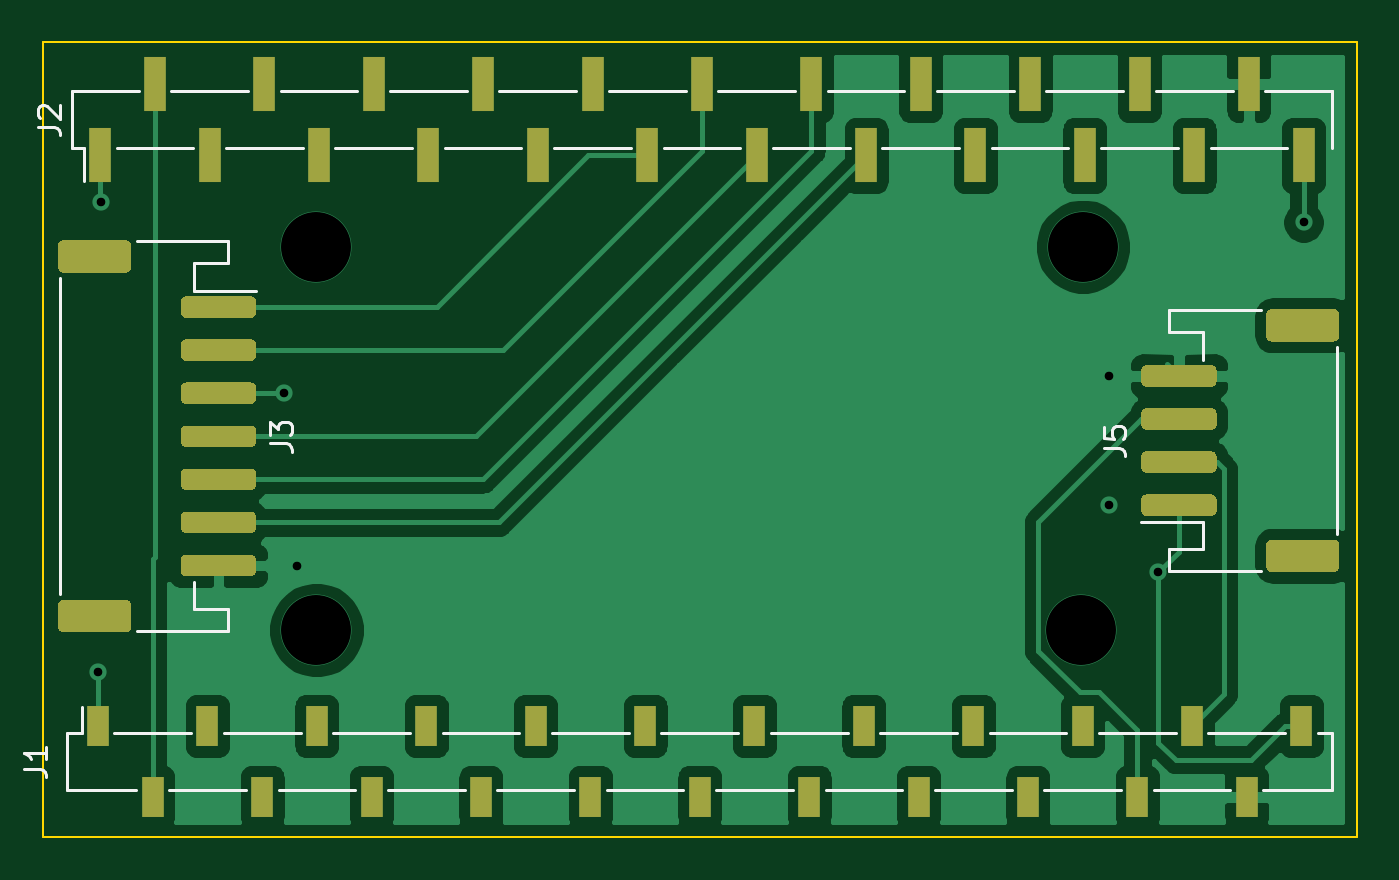
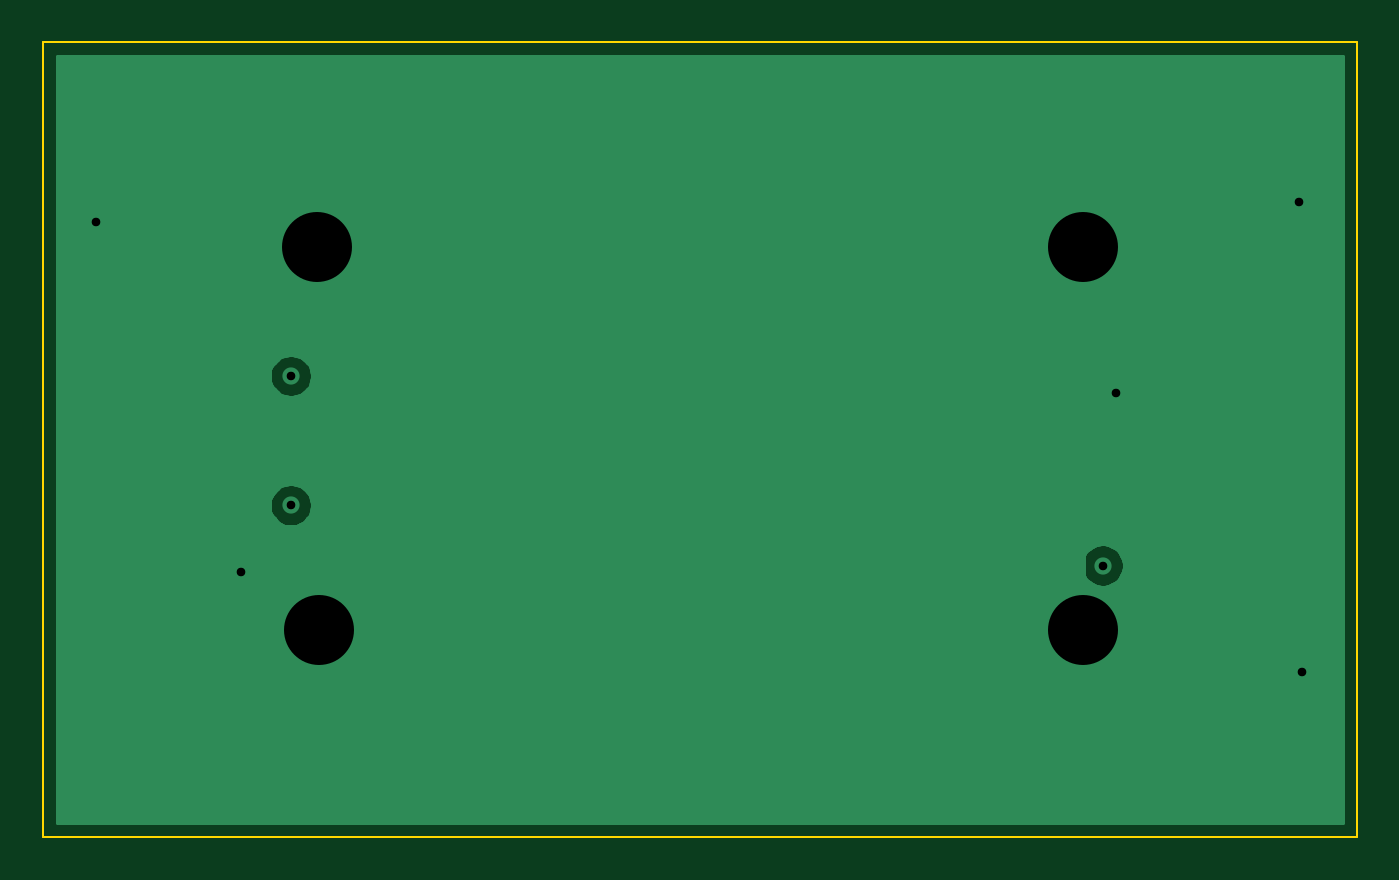
Circuit board: 11 layer files. Board 61.0 x 36.9 mm.
- bottom_copper: ultrasonic-Bottom_Cu.gbr (19051 bytes)
- bottom_mask: ultrasonic-Bottom_Mask.gbr (480 bytes)
- paste: ultrasonic-Bottom_Paste.gbr (475 bytes)
- bottom_silk: ultrasonic-Bottom_Silk.gbr (476 bytes)
- outline: ultrasonic-EdgeCuts.gbr (705 bytes)
- drill: ultrasonic-NPTH.drl (308 bytes)
- drill: ultrasonic-PTH.drl (490 bytes)
- top_copper: ultrasonic-Top_Cu.gbr (76888 bytes)
- top_mask: ultrasonic-Top_Mask.gbr (6873 bytes)
- paste: ultrasonic-Top_Paste.gbr (6868 bytes)
- top_silk: ultrasonic-Top_Silk.gbr (6200 bytes)

=== bottom_copper: ultrasonic-Bottom_Cu.gbr (19051 bytes, source omitted) ===
=== bottom_mask: ultrasonic-Bottom_Mask.gbr ===
%TF.GenerationSoftware,KiCad,Pcbnew,(5.1.10-1-10_14)*%
%TF.CreationDate,2021-06-10T15:38:12+08:00*%
%TF.ProjectId,ultrasonic,756c7472-6173-46f6-9e69-632e6b696361,rev?*%
%TF.SameCoordinates,Original*%
%TF.FileFunction,Soldermask,Bot*%
%TF.FilePolarity,Negative*%
%FSLAX46Y46*%
G04 Gerber Fmt 4.6, Leading zero omitted, Abs format (unit mm)*
G04 Created by KiCad (PCBNEW (5.1.10-1-10_14)) date 2021-06-10 15:38:12*
%MOMM*%
%LPD*%
G01*
G04 APERTURE LIST*
G04 APERTURE END LIST*
M02*

=== paste: ultrasonic-Bottom_Paste.gbr ===
%TF.GenerationSoftware,KiCad,Pcbnew,(5.1.10-1-10_14)*%
%TF.CreationDate,2021-06-10T15:38:12+08:00*%
%TF.ProjectId,ultrasonic,756c7472-6173-46f6-9e69-632e6b696361,rev?*%
%TF.SameCoordinates,Original*%
%TF.FileFunction,Paste,Bot*%
%TF.FilePolarity,Positive*%
%FSLAX46Y46*%
G04 Gerber Fmt 4.6, Leading zero omitted, Abs format (unit mm)*
G04 Created by KiCad (PCBNEW (5.1.10-1-10_14)) date 2021-06-10 15:38:12*
%MOMM*%
%LPD*%
G01*
G04 APERTURE LIST*
G04 APERTURE END LIST*
M02*

=== bottom_silk: ultrasonic-Bottom_Silk.gbr ===
%TF.GenerationSoftware,KiCad,Pcbnew,(5.1.10-1-10_14)*%
%TF.CreationDate,2021-06-10T15:38:12+08:00*%
%TF.ProjectId,ultrasonic,756c7472-6173-46f6-9e69-632e6b696361,rev?*%
%TF.SameCoordinates,Original*%
%TF.FileFunction,Legend,Bot*%
%TF.FilePolarity,Positive*%
%FSLAX46Y46*%
G04 Gerber Fmt 4.6, Leading zero omitted, Abs format (unit mm)*
G04 Created by KiCad (PCBNEW (5.1.10-1-10_14)) date 2021-06-10 15:38:12*
%MOMM*%
%LPD*%
G01*
G04 APERTURE LIST*
G04 APERTURE END LIST*
M02*

=== outline: ultrasonic-EdgeCuts.gbr ===
%TF.GenerationSoftware,KiCad,Pcbnew,(5.1.10-1-10_14)*%
%TF.CreationDate,2021-06-10T15:38:12+08:00*%
%TF.ProjectId,ultrasonic,756c7472-6173-46f6-9e69-632e6b696361,rev?*%
%TF.SameCoordinates,Original*%
%TF.FileFunction,Profile,NP*%
%FSLAX46Y46*%
G04 Gerber Fmt 4.6, Leading zero omitted, Abs format (unit mm)*
G04 Created by KiCad (PCBNEW (5.1.10-1-10_14)) date 2021-06-10 15:38:12*
%MOMM*%
%LPD*%
G01*
G04 APERTURE LIST*
%TA.AperFunction,Profile*%
%ADD10C,0.100000*%
%TD*%
G04 APERTURE END LIST*
D10*
X111000000Y-93100000D02*
X111000000Y-130000000D01*
X50000000Y-130000000D02*
X50000000Y-93100000D01*
X111000000Y-93100000D02*
X50000000Y-93100000D01*
X50000000Y-130000000D02*
X111000000Y-130000000D01*
M02*

=== drill: ultrasonic-NPTH.drl ===
M48
; DRILL file {KiCad (5.1.10-1-10_14)} date Thursday, June 10, 2021 at 03:38:12 PM
; FORMAT={-:-/ absolute / metric / decimal}
; #@! TF.CreationDate,2021-06-10T15:38:12+08:00
; #@! TF.GenerationSoftware,Kicad,Pcbnew,(5.1.10-1-10_14)
; #@! TF.FileFunction,NonPlated,1,2,NPTH
FMAT,2
METRIC
%
G90
G05
T0
M30

=== drill: ultrasonic-PTH.drl ===
M48
; DRILL file {KiCad (5.1.10-1-10_14)} date Thursday, June 10, 2021 at 03:38:12 PM
; FORMAT={-:-/ absolute / metric / decimal}
; #@! TF.CreationDate,2021-06-10T15:38:12+08:00
; #@! TF.GenerationSoftware,Kicad,Pcbnew,(5.1.10-1-10_14)
; #@! TF.FileFunction,Plated,1,2,PTH
FMAT,2
METRIC
T1C0.400
T2C3.250
%
G90
G05
T1
X52.56Y-122.36
X52.7Y-100.5
X61.2Y-109.4
X61.8Y-117.4
X99.5Y-108.6
X99.5Y-114.6
X101.8Y-117.7
X108.54Y-101.46
T2
X62.7Y-102.6
X62.7Y-120.4
X98.2Y-120.4
X98.3Y-102.6
T0
M30

=== top_copper: ultrasonic-Top_Cu.gbr (76888 bytes, source omitted) ===
=== top_mask: ultrasonic-Top_Mask.gbr (6873 bytes, source omitted) ===
=== paste: ultrasonic-Top_Paste.gbr (6868 bytes, source omitted) ===
=== top_silk: ultrasonic-Top_Silk.gbr ===
%TF.GenerationSoftware,KiCad,Pcbnew,(5.1.10-1-10_14)*%
%TF.CreationDate,2021-06-10T15:38:12+08:00*%
%TF.ProjectId,ultrasonic,756c7472-6173-46f6-9e69-632e6b696361,rev?*%
%TF.SameCoordinates,Original*%
%TF.FileFunction,Legend,Top*%
%TF.FilePolarity,Positive*%
%FSLAX46Y46*%
G04 Gerber Fmt 4.6, Leading zero omitted, Abs format (unit mm)*
G04 Created by KiCad (PCBNEW (5.1.10-1-10_14)) date 2021-06-10 15:38:12*
%MOMM*%
%LPD*%
G01*
G04 APERTURE LIST*
%ADD10C,0.120000*%
%ADD11C,0.150000*%
G04 APERTURE END LIST*
D10*
%TO.C,J1*%
X51130000Y-127830000D02*
X51130000Y-125170000D01*
X51130000Y-125170000D02*
X51800000Y-125170000D01*
X53320000Y-125170000D02*
X56880000Y-125170000D01*
X58400000Y-125170000D02*
X61960000Y-125170000D01*
X63480000Y-125170000D02*
X67040000Y-125170000D01*
X68560000Y-125170000D02*
X72120000Y-125170000D01*
X73640000Y-125170000D02*
X77200000Y-125170000D01*
X78720000Y-125170000D02*
X82280000Y-125170000D01*
X83800000Y-125170000D02*
X87360000Y-125170000D01*
X88880000Y-125170000D02*
X92440000Y-125170000D01*
X93960000Y-125170000D02*
X97520000Y-125170000D01*
X99040000Y-125170000D02*
X102600000Y-125170000D01*
X104120000Y-125170000D02*
X107680000Y-125170000D01*
X109200000Y-125170000D02*
X109870000Y-125170000D01*
X109870000Y-127830000D02*
X109870000Y-125170000D01*
X51130000Y-127830000D02*
X54340000Y-127830000D01*
X55860000Y-127830000D02*
X59420000Y-127830000D01*
X60940000Y-127830000D02*
X64500000Y-127830000D01*
X66020000Y-127830000D02*
X69580000Y-127830000D01*
X71100000Y-127830000D02*
X74660000Y-127830000D01*
X76180000Y-127830000D02*
X79740000Y-127830000D01*
X81260000Y-127830000D02*
X84820000Y-127830000D01*
X86340000Y-127830000D02*
X89900000Y-127830000D01*
X91420000Y-127830000D02*
X94980000Y-127830000D01*
X96500000Y-127830000D02*
X100060000Y-127830000D01*
X101580000Y-127830000D02*
X105140000Y-127830000D01*
X106660000Y-127830000D02*
X109870000Y-127830000D01*
X51800000Y-125170000D02*
X51800000Y-123960000D01*
%TO.C,J2*%
X51330000Y-98030000D02*
X51330000Y-95370000D01*
X109870000Y-98030000D02*
X109870000Y-95370000D01*
X51330000Y-95370000D02*
X54440000Y-95370000D01*
X51900000Y-98030000D02*
X51900000Y-99550000D01*
X51330000Y-98030000D02*
X51900000Y-98030000D01*
X109300000Y-95370000D02*
X109870000Y-95370000D01*
X55960000Y-95370000D02*
X59520000Y-95370000D01*
X61040000Y-95370000D02*
X64600000Y-95370000D01*
X66120000Y-95370000D02*
X69680000Y-95370000D01*
X71200000Y-95370000D02*
X74760000Y-95370000D01*
X76280000Y-95370000D02*
X79840000Y-95370000D01*
X81360000Y-95370000D02*
X84920000Y-95370000D01*
X86440000Y-95370000D02*
X90000000Y-95370000D01*
X91520000Y-95370000D02*
X95080000Y-95370000D01*
X96600000Y-95370000D02*
X100160000Y-95370000D01*
X101680000Y-95370000D02*
X105240000Y-95370000D01*
X106760000Y-95370000D02*
X109870000Y-95370000D01*
X53420000Y-98030000D02*
X56980000Y-98030000D01*
X58500000Y-98030000D02*
X62060000Y-98030000D01*
X63580000Y-98030000D02*
X67140000Y-98030000D01*
X68660000Y-98030000D02*
X72220000Y-98030000D01*
X73740000Y-98030000D02*
X77300000Y-98030000D01*
X78820000Y-98030000D02*
X82380000Y-98030000D01*
X83900000Y-98030000D02*
X87460000Y-98030000D01*
X88980000Y-98030000D02*
X92540000Y-98030000D01*
X94060000Y-98030000D02*
X97620000Y-98030000D01*
X99140000Y-98030000D02*
X102700000Y-98030000D01*
X104220000Y-98030000D02*
X107780000Y-98030000D01*
%TO.C,J5*%
X110110000Y-115940000D02*
X110110000Y-107260000D01*
X103890000Y-106560000D02*
X103890000Y-107840000D01*
X102290000Y-106560000D02*
X103890000Y-106560000D01*
X102290000Y-105540000D02*
X102290000Y-106560000D01*
X106540000Y-105540000D02*
X102290000Y-105540000D01*
X103890000Y-115360000D02*
X101000000Y-115360000D01*
X103890000Y-116640000D02*
X103890000Y-115360000D01*
X102290000Y-116640000D02*
X103890000Y-116640000D01*
X102290000Y-117660000D02*
X102290000Y-116640000D01*
X106540000Y-117660000D02*
X102290000Y-117660000D01*
%TO.C,J3*%
X50790000Y-104060000D02*
X50790000Y-118740000D01*
X57010000Y-119440000D02*
X57010000Y-118160000D01*
X58610000Y-119440000D02*
X57010000Y-119440000D01*
X58610000Y-120460000D02*
X58610000Y-119440000D01*
X54360000Y-120460000D02*
X58610000Y-120460000D01*
X57010000Y-104640000D02*
X59900000Y-104640000D01*
X57010000Y-103360000D02*
X57010000Y-104640000D01*
X58610000Y-103360000D02*
X57010000Y-103360000D01*
X58610000Y-102340000D02*
X58610000Y-103360000D01*
X54360000Y-102340000D02*
X58610000Y-102340000D01*
%TO.C,J1*%
D11*
X49142380Y-126833333D02*
X49856666Y-126833333D01*
X49999523Y-126880952D01*
X50094761Y-126976190D01*
X50142380Y-127119047D01*
X50142380Y-127214285D01*
X50142380Y-125833333D02*
X50142380Y-126404761D01*
X50142380Y-126119047D02*
X49142380Y-126119047D01*
X49285238Y-126214285D01*
X49380476Y-126309523D01*
X49428095Y-126404761D01*
%TO.C,J2*%
X49782380Y-97033333D02*
X50496666Y-97033333D01*
X50639523Y-97080952D01*
X50734761Y-97176190D01*
X50782380Y-97319047D01*
X50782380Y-97414285D01*
X49877619Y-96604761D02*
X49830000Y-96557142D01*
X49782380Y-96461904D01*
X49782380Y-96223809D01*
X49830000Y-96128571D01*
X49877619Y-96080952D01*
X49972857Y-96033333D01*
X50068095Y-96033333D01*
X50210952Y-96080952D01*
X50782380Y-96652380D01*
X50782380Y-96033333D01*
%TO.C,J5*%
X99252380Y-111933333D02*
X99966666Y-111933333D01*
X100109523Y-111980952D01*
X100204761Y-112076190D01*
X100252380Y-112219047D01*
X100252380Y-112314285D01*
X99252380Y-110980952D02*
X99252380Y-111457142D01*
X99728571Y-111504761D01*
X99680952Y-111457142D01*
X99633333Y-111361904D01*
X99633333Y-111123809D01*
X99680952Y-111028571D01*
X99728571Y-110980952D01*
X99823809Y-110933333D01*
X100061904Y-110933333D01*
X100157142Y-110980952D01*
X100204761Y-111028571D01*
X100252380Y-111123809D01*
X100252380Y-111361904D01*
X100204761Y-111457142D01*
X100157142Y-111504761D01*
%TO.C,J3*%
X60552380Y-111733333D02*
X61266666Y-111733333D01*
X61409523Y-111780952D01*
X61504761Y-111876190D01*
X61552380Y-112019047D01*
X61552380Y-112114285D01*
X60552380Y-111352380D02*
X60552380Y-110733333D01*
X60933333Y-111066666D01*
X60933333Y-110923809D01*
X60980952Y-110828571D01*
X61028571Y-110780952D01*
X61123809Y-110733333D01*
X61361904Y-110733333D01*
X61457142Y-110780952D01*
X61504761Y-110828571D01*
X61552380Y-110923809D01*
X61552380Y-111209523D01*
X61504761Y-111304761D01*
X61457142Y-111352380D01*
%TD*%
M02*
